Image classification data set "gesture_dataset" (PratikM27/vit-gesture-control on GitHub). Class labels (7): fist, index point, open palm, pinch, three fingers down, three fingers up, two fingers up.

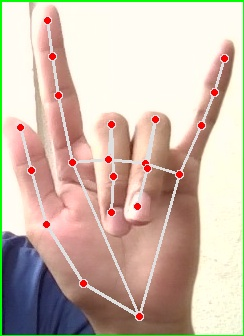
Label: three fingers up

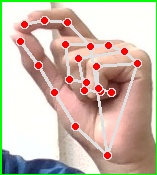
Label: pinch

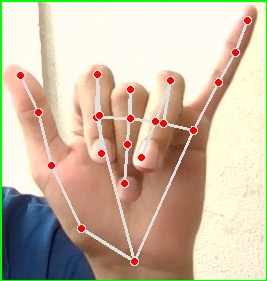
Label: three fingers down

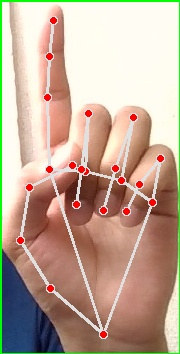
Label: index point

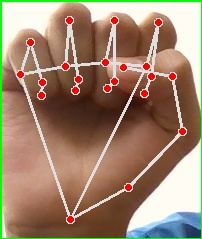
Label: fist

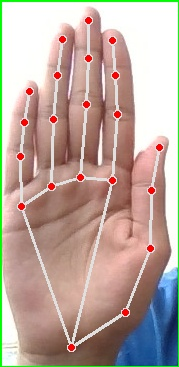
Label: open palm
